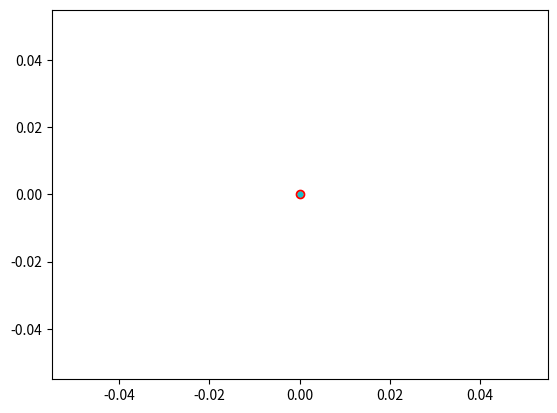

This figure's Python source:
""" 
[redacted]
[redacted]

This particular file focuses on 2D localization using particle filter.
"""

# Imports
from __future__ import print_function, division
from math import sqrt, pi, cos, sin, exp
import random
import numpy as np
import matplotlib.pyplot as plt
import matplotlib.animation as animation

# World Constants
N = 10
world_size = 100 
landmarks = [[10, 10],
             [90, 90],
             [10, 90],
             [90, 10]]

# Robot Class
class Robot:
    def __init__(self):
        self.x = world_size*random.random()
        self.y = world_size*random.random()
        self.yaw = 2*pi*random.random()

        self.forward_noise = 0.05
        self.turn_noise = 0.05
        self.sense_noise = 5.

    def set_pose(self, new_x, new_y, new_yaw):
        self.x = new_x%world_size
        self.y = new_y%world_size
        self.yaw = new_yaw%(2*pi)

    def set_noise(self, new_f_noise, new_t_noise, new_s_noise):
        self.forward_noise = new_f_noise
        self.turn_noise = new_t_noise
        self.sense_noise = new_s_noise

    def sense(self):
        Z = []
        for lm in landmarks:
            dist = sqrt((self.x - lm[0])**2 + (self.y - lm[1])**2)
            dist += random.gauss(0, self.sense_noise)
            Z.append(dist)
        return Z
    
    def Gaussian(self, mean, var, x):
        return exp(-(mean - x)**2/(2*var**2))/sqrt(2*pi*var**2)
    
    def measurement_prob(self, measurements):
        prob = 1.0
        for lm, meas in zip(landmarks, measurements):
            dist = sqrt((self.x - lm[0])**2 + (self.y - lm[1])**2)
            prob *= self.Gaussian(dist, self.sense_noise, meas)
        return prob
    
    def move(self, turn, forward):
        yaw = self.yaw + turn + random.gauss(0, self.turn_noise)
        yaw = yaw%(2*pi)
        
        dist = forward + random.gauss(0, self.forward_noise)
        x = self.x + dist*cos(yaw)
        y = self.y + dist*sin(yaw)
        x = x%world_size
        y = y%world_size

        p = Robot()
        p.set_pose(x, y, yaw)
        p.set_noise(self.forward_noise, self.turn_noise, self.sense_noise)
        return p
    
    def __repr__(self):
        return "[x = %.6f y = %.6f yaw = %.6f]" % (self.x, self.y, self.yaw)
    
def resample(p, w):
    new_particle_set = []
    index = int(N*random.random())
    beta = 0.0
    mw = max(w)
    
    for i in range(N):
        beta += 2*mw*random.random()
        while beta > w[index]:
            beta -= w[index]
            index = (index + 1)%N
        new_particle_set.append(p[index])
    
    return new_particle_set

### Main Program ###
fig, ax = plt.subplots()
robot = Robot()
particles = [Robot() for _ in range(N)]
weights = [0 for _ in range(N)]
robot_dot, = ax.plot(0, 0, 'ro')
sense_lines = [ax.plot([0, 0], [0, 0], 'k--') for _ in landmarks]
particle_dots = [ax.plot(0, 0, '.') for _ in range(N)]

def animate(_):
    global particles, weights, robot
    w = []
    robot = robot.move(0.1, 1)
    Z = robot.sense()
    robot_dot.set_data([robot.x], [robot.y])

    for i in range(N):
        p = particles[i].move(0.1, 1)
        particles[i] = p
        weights[i] = p.measurement_prob(Z)
        particle_dots[i][0].set_data([p.x], [p.y])
    norm = sum(weights)
    weights = [w/norm for w in weights]
    particles = resample(particles, weights)

    for i in range(len(landmarks)):
        sense_lines[i][0].set_data([robot.x, landmarks[i][0]], [robot.y, landmarks[i][1]])
    
    return robot_dot, particle_dots, sense_lines

def init():
    ax.set_xlim(0, world_size)
    ax.set_ylim(0, world_size)

    for lm in landmarks:
        ax.plot(lm[0], lm[1], 'g*')
    
    return robot_dot, particle_dots

anim = animation.FuncAnimation(fig, animate, 250, interval=1000, init_func=init)
plt.show()
#anim.save("particle_filter.gif", writer="imagemagick")